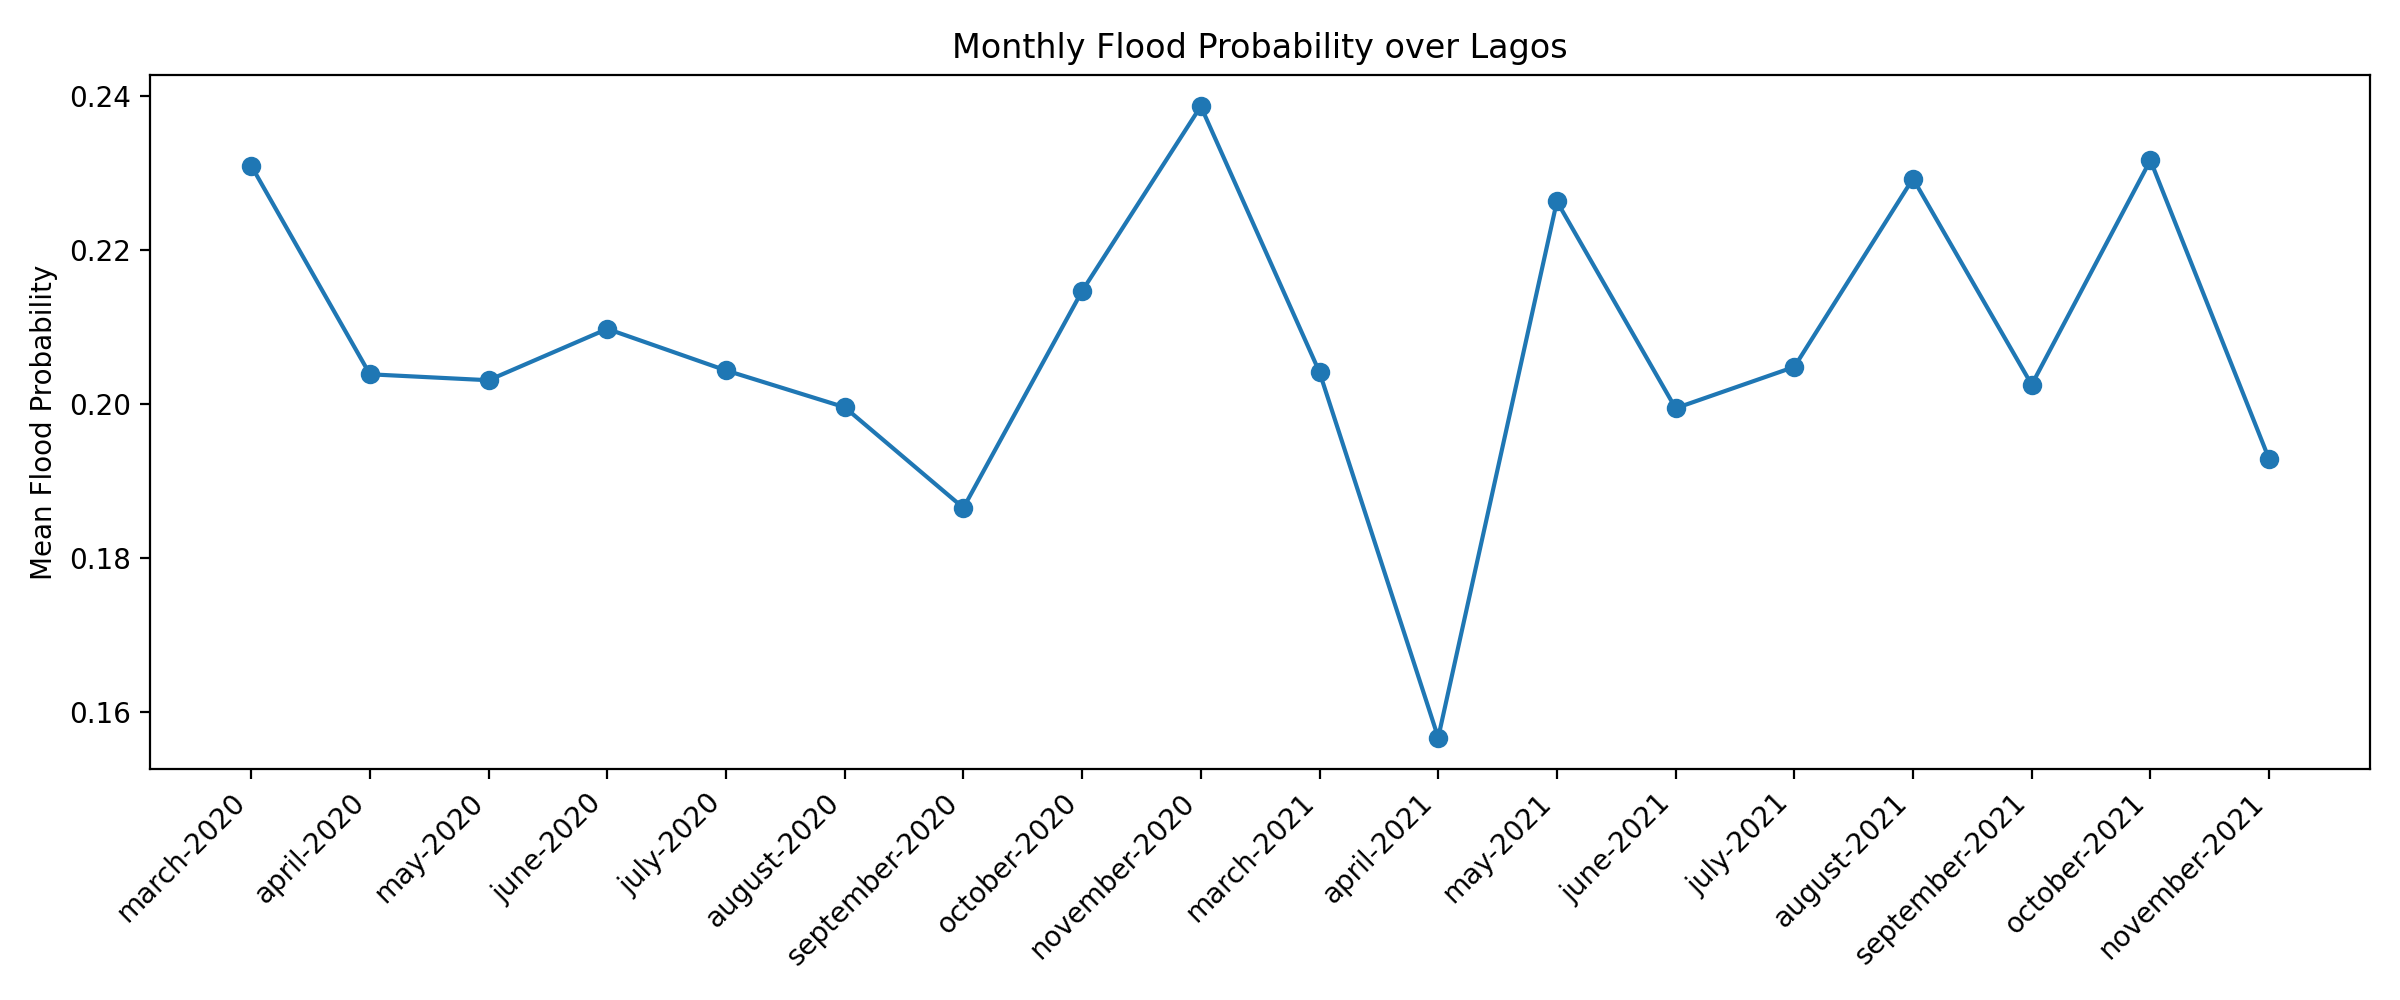

The table this chart was drawn from, first rows:
month, mean_probability
march-2020, 0.231
april-2020, 0.2039
may-2020, 0.2031
june-2020, 0.2098
july-2020, 0.2044
august-2020, 0.1996
september-2020, 0.1865
october-2020, 0.2147
november-2020, 0.2387
march-2021, 0.2041
april-2021, 0.1566
may-2021, 0.2264
june-2021, 0.1994
july-2021, 0.2048
august-2021, 0.2293
september-2021, 0.2025
october-2021, 0.2317
november-2021, 0.1928
